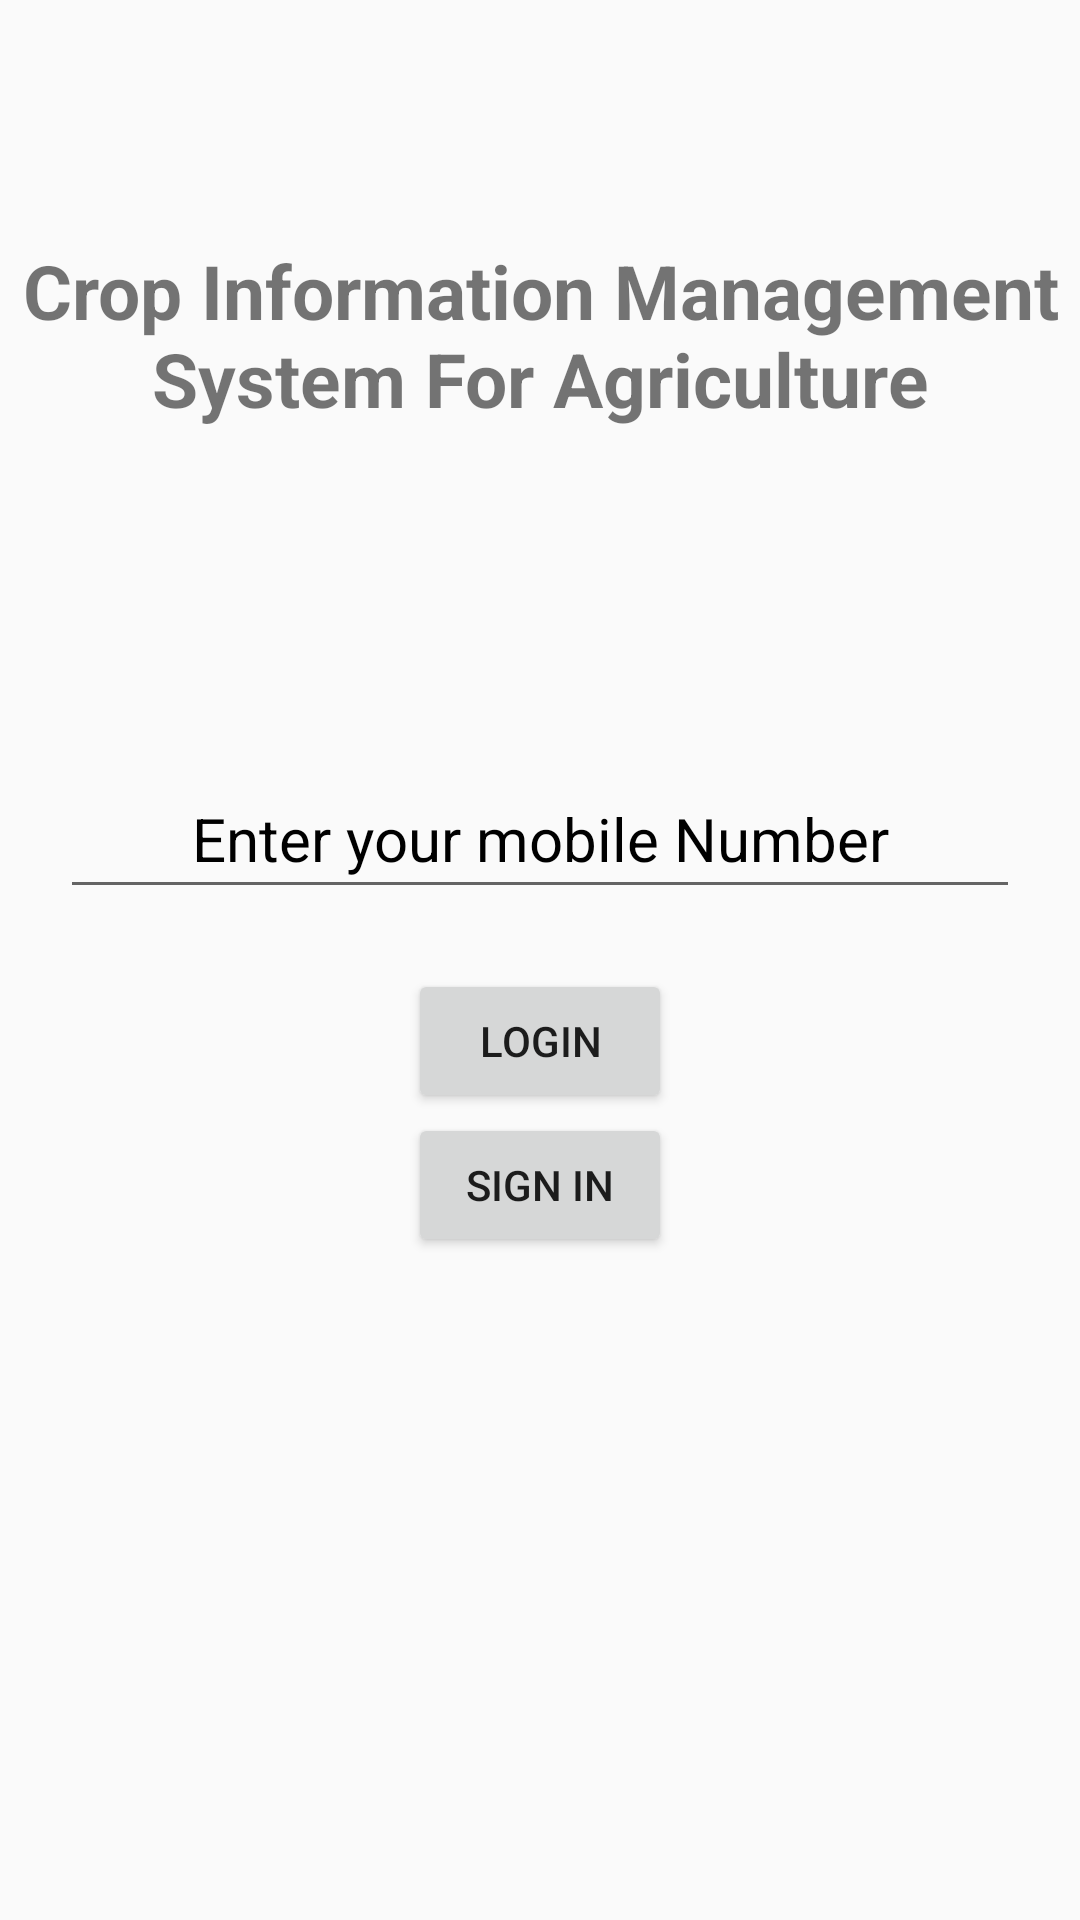

Produce the Android XML layout that renders to this screen, including the resource entries it uses.
<!-- AndroidManifest.xml: activity theme AppTheme.NoActionBar -->
<!-- res/layout/activity_main.xml -->
<?xml version="1.0" encoding="utf-8"?>
<LinearLayout xmlns:android="http://schemas.android.com/apk/res/android"
        android:orientation="vertical" android:layout_width="match_parent"
        android:layout_height="match_parent">
        <TextView
            android:id="@+id/loginscrn"
            android:layout_width="wrap_content"
            android:layout_height="wrap_content"
            android:layout_marginTop="80dp"
            android:text="Crop Information Management System For Agriculture"
            android:textSize="25dp"
            android:textStyle="bold"
            android:gravity="center"
            android:layout_gravity="center"/>

        <EditText
            android:id="@+id/txtEmail"
            android:layout_width="match_parent"
            android:layout_height="140dp"
            android:layout_gravity="center"
            android:layout_margin="20dp"
            android:ems="10"
            android:gravity="center"
            android:hint="Enter your mobile Number"
            android:paddingTop="100dp"
            android:textSize="20dp" />

        <Button
            android:id="@+id/btnLogin"
            android:layout_width="wrap_content"
            android:layout_height="wrap_content"
            android:layout_gravity="center"
            android:gravity="center"
            android:text="Login" />
        <Button
            android:id="@+id/btnReg"
            android:layout_width="wrap_content"
            android:layout_height="wrap_content"
            android:layout_gravity="center"
            android:gravity="center"
            android:text="sign in" />

</LinearLayout>
<!-- resources referenced by this layout -->
<resources>
  <style name="AppTheme.NoActionBar">
          <item name="windowActionBar">false</item>
          <item name="windowNoTitle">true</item>
      </style>
</resources>
